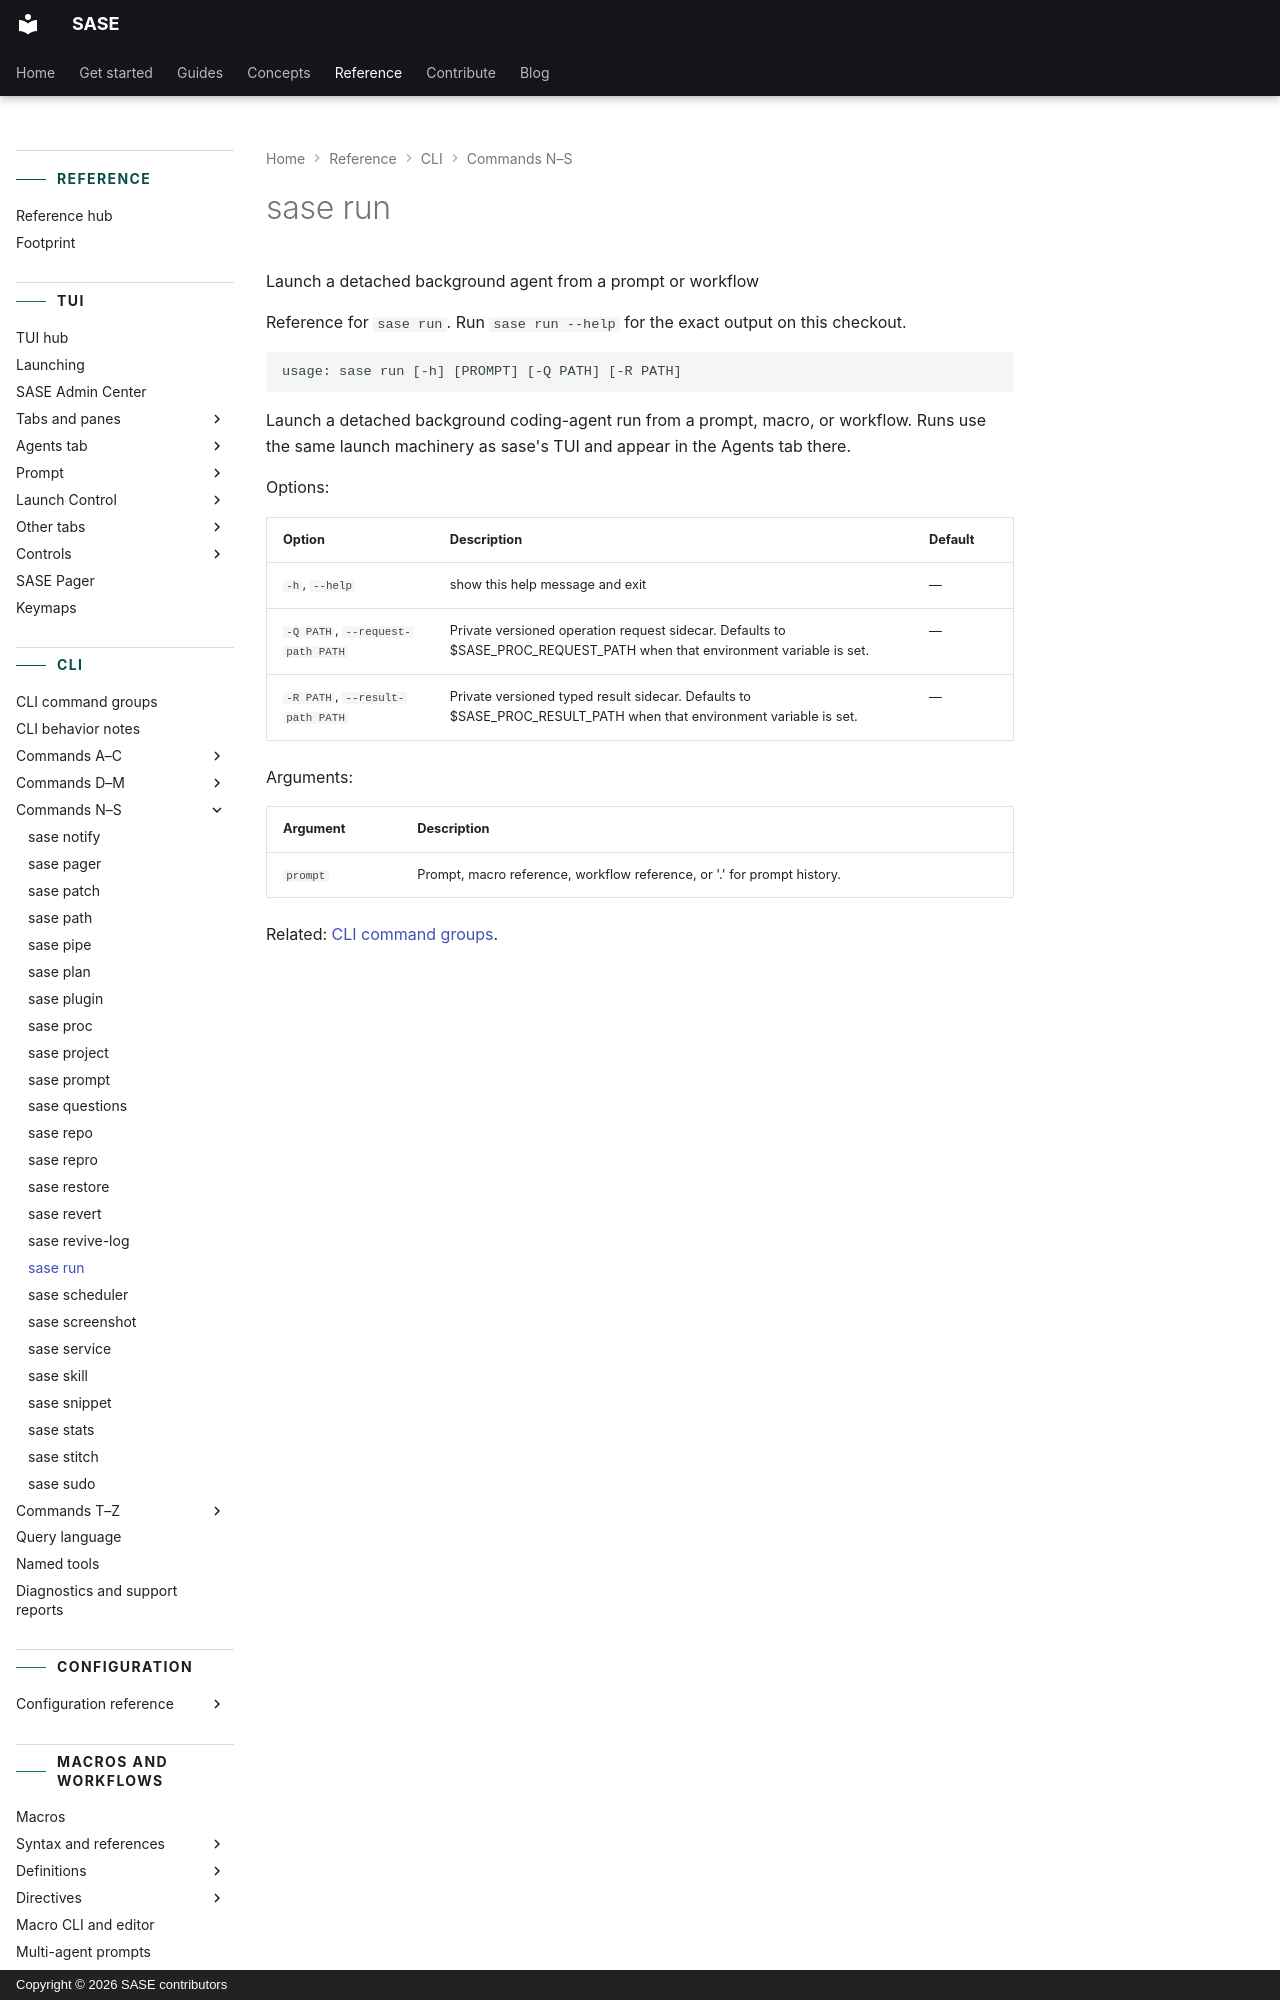

repository: sase-org/sase · page: reference/cli/run/index.html · generator: mkdocs · copyright: Copyright © 2026 SASE contributors

---
title: "sase run"
description: "Launch a detached background coding-agent run from a prompt, macro, or workflow."
---

<!-- generated, do not edit; source: argparse tree (tools/render_cli; run just fix to regenerate) -->
